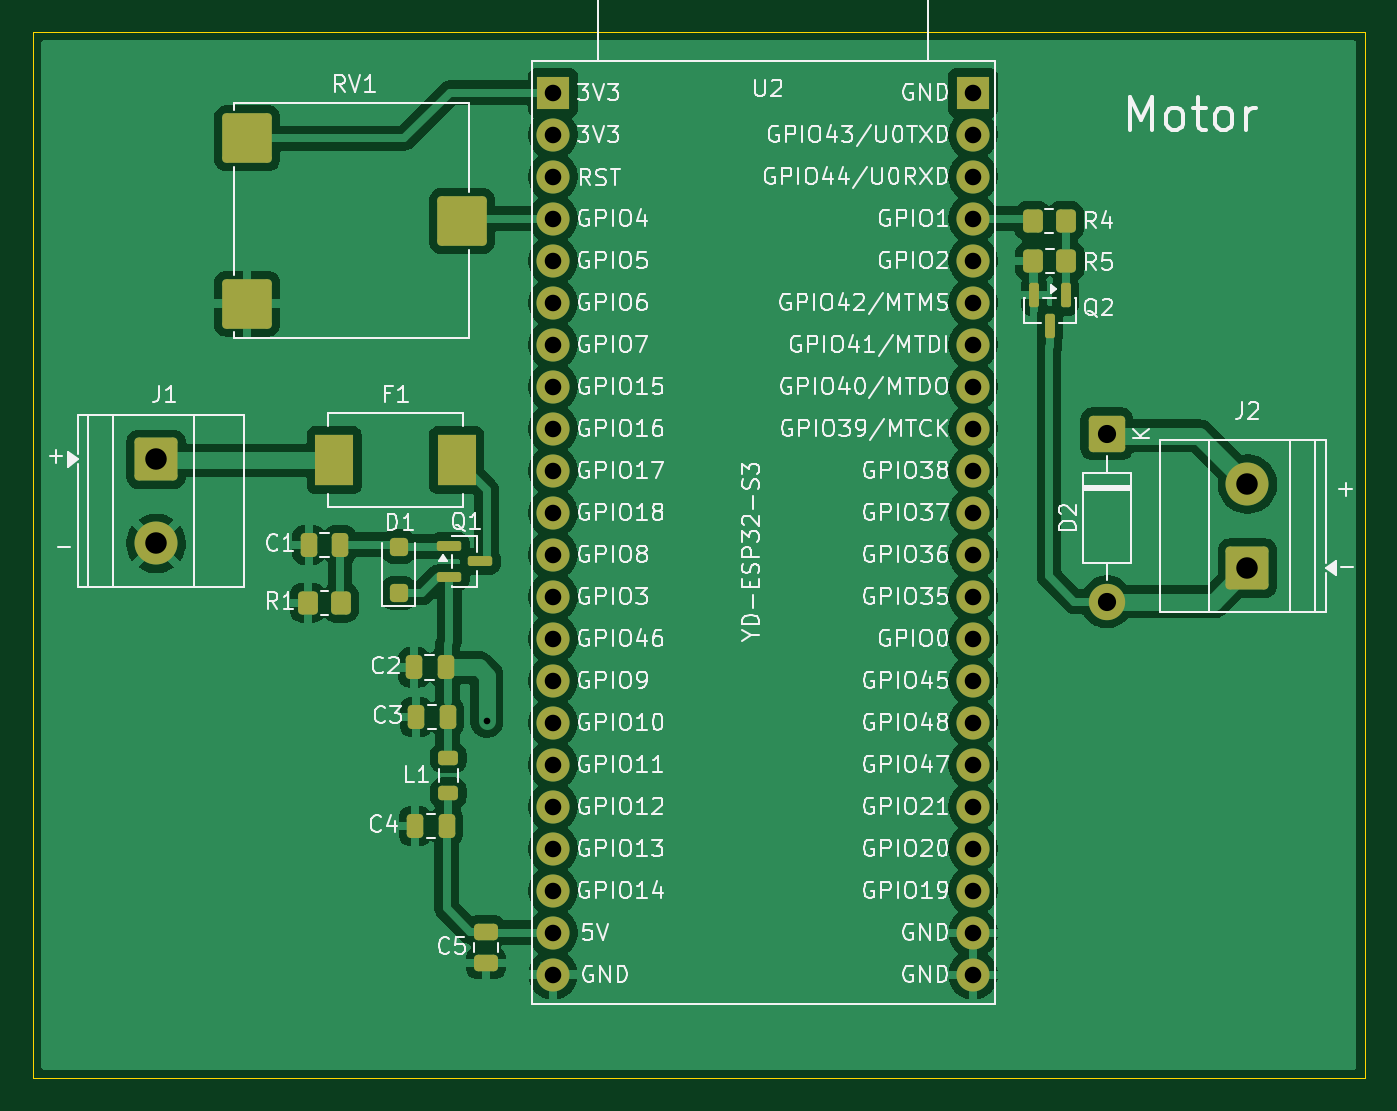
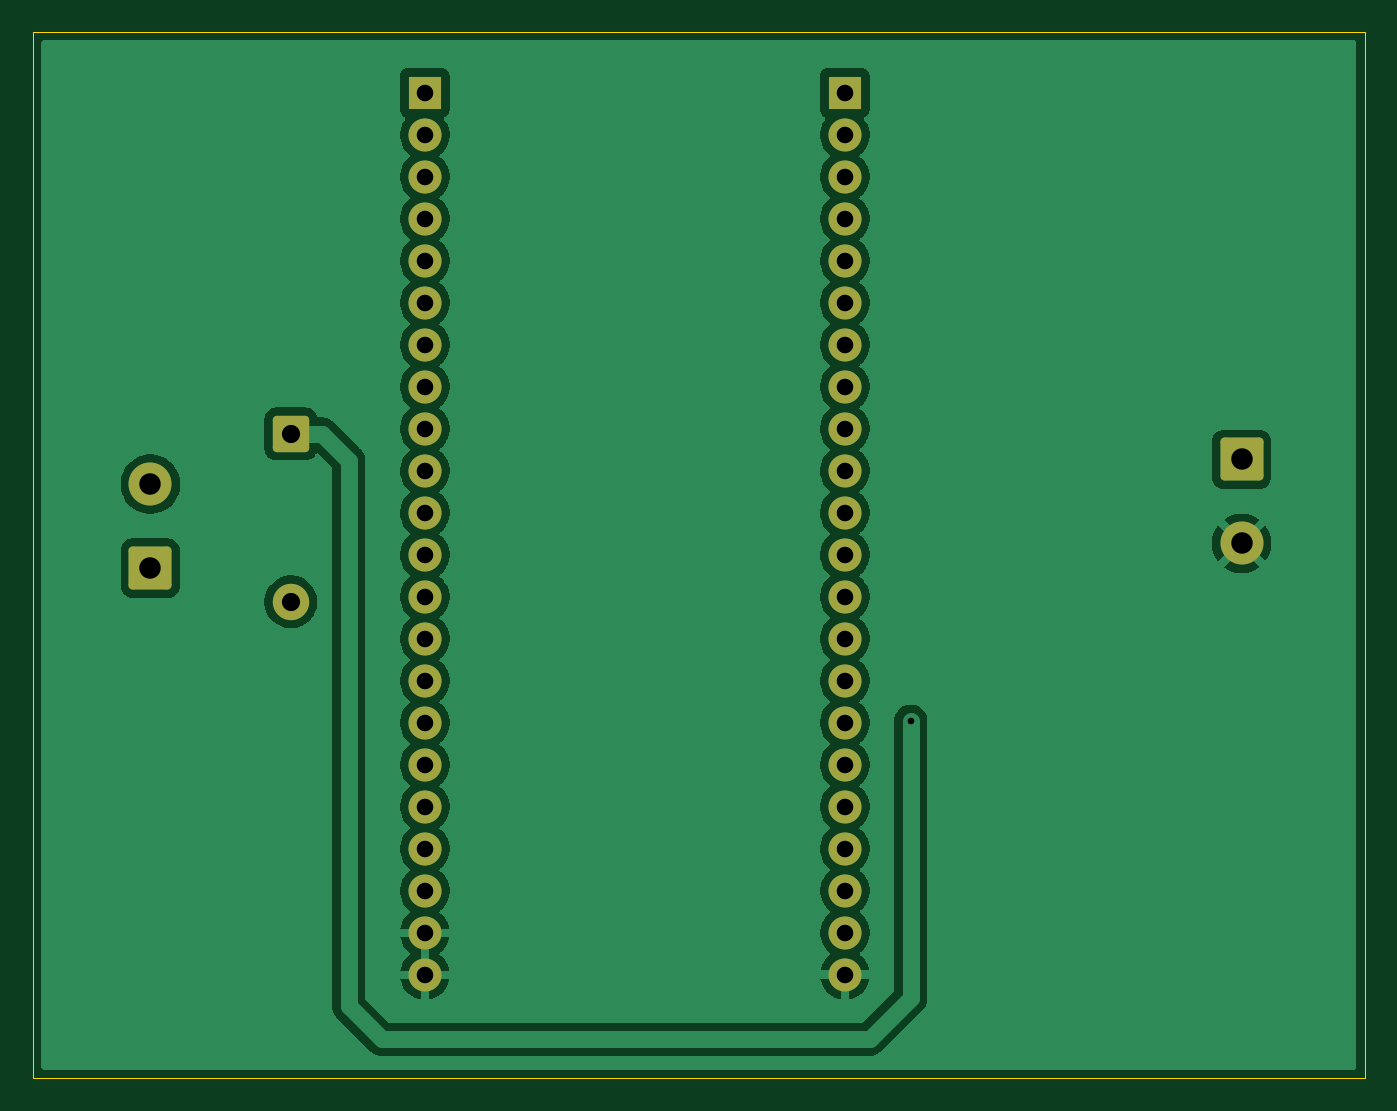
Circuit board: 11 layer files. Board 80.5 x 63.2 mm.
- bottom_copper: ESP32_Motor-B_Cu.gbr (68476 bytes)
- bottom_mask: ESP32_Motor-B_Mask.gbr (2907 bytes)
- paste: ESP32_Motor-B_Paste.gbr (471 bytes)
- bottom_silk: ESP32_Motor-B_Silkscreen.gbr (472 bytes)
- outline: ESP32_Motor-Edge_Cuts.gbr (633 bytes)
- top_copper: ESP32_Motor-F_Cu.gbr (116150 bytes)
- top_mask: ESP32_Motor-F_Mask.gbr (5056 bytes)
- paste: ESP32_Motor-F_Paste.gbr (3183 bytes)
- top_silk: ESP32_Motor-F_Silkscreen.gbr (173711 bytes)
- drill: ESP32_Motor-NPTH.drl (276 bytes)
- drill: ESP32_Motor-PTH.drl (1440 bytes)

=== bottom_copper: ESP32_Motor-B_Cu.gbr (68476 bytes, source omitted) ===
=== bottom_mask: ESP32_Motor-B_Mask.gbr (2907 bytes, source withheld) ===
=== paste: ESP32_Motor-B_Paste.gbr ===
%TF.GenerationSoftware,KiCad,Pcbnew,10.0.5*%
%TF.CreationDate,2026-08-22T18:41:35+02:00*%
%TF.ProjectId,ESP32_Motor,45535033-325f-44d6-9f74-6f722e6b6963,rev?*%
%TF.SameCoordinates,Original*%
%TF.FileFunction,Paste,Bot*%
%TF.FilePolarity,Positive*%
%FSLAX46Y46*%
G04 Gerber Fmt 4.6, Leading zero omitted, Abs format (unit mm)*
G04 Created by KiCad (PCBNEW 10.0.5) date 2026-08-22 18:41:35*
%MOMM*%
%LPD*%
G01*
G04 APERTURE LIST*
G04 APERTURE END LIST*
M02*

=== bottom_silk: ESP32_Motor-B_Silkscreen.gbr ===
%TF.GenerationSoftware,KiCad,Pcbnew,10.0.5*%
%TF.CreationDate,2026-08-22T18:41:35+02:00*%
%TF.ProjectId,ESP32_Motor,45535033-325f-44d6-9f74-6f722e6b6963,rev?*%
%TF.SameCoordinates,Original*%
%TF.FileFunction,Legend,Bot*%
%TF.FilePolarity,Positive*%
%FSLAX46Y46*%
G04 Gerber Fmt 4.6, Leading zero omitted, Abs format (unit mm)*
G04 Created by KiCad (PCBNEW 10.0.5) date 2026-08-22 18:41:35*
%MOMM*%
%LPD*%
G01*
G04 APERTURE LIST*
G04 APERTURE END LIST*
M02*

=== outline: ESP32_Motor-Edge_Cuts.gbr ===
%TF.GenerationSoftware,KiCad,Pcbnew,10.0.5*%
%TF.CreationDate,2026-08-22T18:41:35+02:00*%
%TF.ProjectId,ESP32_Motor,45535033-325f-44d6-9f74-6f722e6b6963,rev?*%
%TF.SameCoordinates,Original*%
%TF.FileFunction,Profile,NP*%
%FSLAX46Y46*%
G04 Gerber Fmt 4.6, Leading zero omitted, Abs format (unit mm)*
G04 Created by KiCad (PCBNEW 10.0.5) date 2026-08-22 18:41:35*
%MOMM*%
%LPD*%
G01*
G04 APERTURE LIST*
%TA.AperFunction,Profile*%
%ADD10C,0.050000*%
%TD*%
G04 APERTURE END LIST*
D10*
X99314000Y-68326000D02*
X179832000Y-68326000D01*
X179832000Y-131572000D01*
X99314000Y-131572000D01*
X99314000Y-68326000D01*
M02*

=== top_copper: ESP32_Motor-F_Cu.gbr (116150 bytes, source omitted) ===
=== top_mask: ESP32_Motor-F_Mask.gbr ===
%TF.GenerationSoftware,KiCad,Pcbnew,10.0.5*%
%TF.CreationDate,2026-08-22T18:41:35+02:00*%
%TF.ProjectId,ESP32_Motor,45535033-325f-44d6-9f74-6f722e6b6963,rev?*%
%TF.SameCoordinates,Original*%
%TF.FileFunction,Soldermask,Top*%
%TF.FilePolarity,Negative*%
%FSLAX46Y46*%
G04 Gerber Fmt 4.6, Leading zero omitted, Abs format (unit mm)*
G04 Created by KiCad (PCBNEW 10.0.5) date 2026-08-22 18:41:35*
%MOMM*%
%LPD*%
G01*
G04 APERTURE LIST*
G04 Aperture macros list*
%AMRoundRect*
0 Rectangle with rounded corners*
0 $1 Rounding radius*
0 $2 $3 $4 $5 $6 $7 $8 $9 X,Y pos of 4 corners*
0 Add a 4 corners polygon primitive as box body*
4,1,4,$2,$3,$4,$5,$6,$7,$8,$9,$2,$3,0*
0 Add four circle primitives for the rounded corners*
1,1,$1+$1,$2,$3*
1,1,$1+$1,$4,$5*
1,1,$1+$1,$6,$7*
1,1,$1+$1,$8,$9*
0 Add four rect primitives between the rounded corners*
20,1,$1+$1,$2,$3,$4,$5,0*
20,1,$1+$1,$4,$5,$6,$7,0*
20,1,$1+$1,$6,$7,$8,$9,0*
20,1,$1+$1,$8,$9,$2,$3,0*%
G04 Aperture macros list end*
%ADD10RoundRect,0.249999X-0.850001X0.850001X-0.850001X-0.850001X0.850001X-0.850001X0.850001X0.850001X0*%
%ADD11C,2.200000*%
%ADD12RoundRect,0.250000X-0.475000X0.250000X-0.475000X-0.250000X0.475000X-0.250000X0.475000X0.250000X0*%
%ADD13RoundRect,0.150000X-0.587500X-0.150000X0.587500X-0.150000X0.587500X0.150000X-0.587500X0.150000X0*%
%ADD14RoundRect,0.250000X0.250000X0.475000X-0.250000X0.475000X-0.250000X-0.475000X0.250000X-0.475000X0*%
%ADD15RoundRect,0.150000X-0.150000X0.587500X-0.150000X-0.587500X0.150000X-0.587500X0.150000X0.587500X0*%
%ADD16RoundRect,0.250000X-1.050000X1.050000X-1.050000X-1.050000X1.050000X-1.050000X1.050000X1.050000X0*%
%ADD17C,2.600000*%
%ADD18RoundRect,0.250000X1.050000X-1.050000X1.050000X1.050000X-1.050000X1.050000X-1.050000X-1.050000X0*%
%ADD19RoundRect,0.250000X0.350000X0.450000X-0.350000X0.450000X-0.350000X-0.450000X0.350000X-0.450000X0*%
%ADD20RoundRect,0.250000X-0.350000X-0.450000X0.350000X-0.450000X0.350000X0.450000X-0.350000X0.450000X0*%
%ADD21R,2.000000X2.000000*%
%ADD22O,2.000000X2.000000*%
%ADD23RoundRect,0.250000X0.300000X-0.300000X0.300000X0.300000X-0.300000X0.300000X-0.300000X-0.300000X0*%
%ADD24RoundRect,0.218750X-0.381250X0.218750X-0.381250X-0.218750X0.381250X-0.218750X0.381250X0.218750X0*%
%ADD25RoundRect,0.249999X-1.250001X-1.250001X1.250001X-1.250001X1.250001X1.250001X-1.250001X1.250001X0*%
%ADD26R,2.300000X3.100000*%
G04 APERTURE END LIST*
D10*
%TO.C,D2*%
X164250000Y-92625000D03*
D11*
X164250000Y-102785000D03*
%TD*%
D12*
%TO.C,C5*%
X126700000Y-122725000D03*
X126700000Y-124625000D03*
%TD*%
D13*
%TO.C,Q1*%
X124485000Y-99390000D03*
X124485000Y-101290000D03*
X126360000Y-100340000D03*
%TD*%
D14*
%TO.C,C2*%
X124250000Y-106750000D03*
X122350000Y-106750000D03*
%TD*%
D15*
%TO.C,Q2*%
X161750000Y-84250000D03*
X159850000Y-84250000D03*
X160800000Y-86125000D03*
%TD*%
D16*
%TO.C,J1*%
X106750000Y-94170000D03*
D17*
X106750000Y-99250000D03*
%TD*%
D18*
%TO.C,J2*%
X172750000Y-100750000D03*
D17*
X172750000Y-95670000D03*
%TD*%
D14*
%TO.C,C3*%
X124372500Y-109750000D03*
X122472500Y-109750000D03*
%TD*%
D19*
%TO.C,R5*%
X161800000Y-82187500D03*
X159800000Y-82187500D03*
%TD*%
D20*
%TO.C,R4*%
X159750000Y-79750000D03*
X161750000Y-79750000D03*
%TD*%
D21*
%TO.C,U2*%
X130753680Y-71992720D03*
D22*
X130753680Y-74532720D03*
X130753680Y-77072720D03*
X130753680Y-79612720D03*
X130753680Y-82152720D03*
X130753680Y-84692720D03*
X130753680Y-87232720D03*
X130753680Y-89772720D03*
X130753680Y-92312720D03*
X130753680Y-94852720D03*
X130753680Y-97392720D03*
X130753680Y-99932720D03*
X130753680Y-102472720D03*
X130753680Y-105012720D03*
X130753680Y-107552720D03*
X130753680Y-110092720D03*
X130753680Y-112632720D03*
X130753680Y-115172720D03*
X130753680Y-117712720D03*
X130750000Y-120250000D03*
X130750000Y-122790000D03*
X130750000Y-125330000D03*
X156153680Y-125332720D03*
X156153680Y-122792720D03*
X156153680Y-120252720D03*
X156153680Y-117712720D03*
X156153680Y-115172720D03*
X156153680Y-112632720D03*
X156153680Y-110092720D03*
X156153680Y-107552720D03*
X156153680Y-105012720D03*
X156153680Y-102472720D03*
X156153680Y-99932720D03*
X156153680Y-97392720D03*
X156153680Y-94852720D03*
X156153680Y-92312720D03*
X156153680Y-89772720D03*
X156153680Y-87232720D03*
X156153680Y-84692720D03*
X156153680Y-82152720D03*
X156153680Y-79612720D03*
X156153680Y-77072720D03*
X156153680Y-74532720D03*
D21*
X156153680Y-71992720D03*
%TD*%
D19*
%TO.C,R1*%
X117922500Y-102840000D03*
X115922500Y-102840000D03*
%TD*%
D23*
%TO.C,D1*%
X121422500Y-102250000D03*
X121422500Y-99450000D03*
%TD*%
D24*
%TO.C,L1*%
X124422500Y-112215000D03*
X124422500Y-114340000D03*
%TD*%
D25*
%TO.C,RV1*%
X112250000Y-84750000D03*
X125250000Y-79750000D03*
X112250000Y-74750000D03*
%TD*%
D26*
%TO.C,F1*%
X117522500Y-94215000D03*
X124922500Y-94215000D03*
%TD*%
D14*
%TO.C,C4*%
X124322500Y-116340000D03*
X122422500Y-116340000D03*
%TD*%
%TO.C,C1*%
X117872500Y-99340000D03*
X115972500Y-99340000D03*
%TD*%
M02*

=== paste: ESP32_Motor-F_Paste.gbr (3183 bytes, source withheld) ===
=== top_silk: ESP32_Motor-F_Silkscreen.gbr (173711 bytes, source omitted) ===
=== drill: ESP32_Motor-NPTH.drl ===
M48
; DRILL file KiCad 10.0.5 date 2026-08-22T18:41:50
; FORMAT={-:-/ absolute / metric / decimal}
; #@! TF.CreationDate,2026-08-22T18:41:50+02:00
; #@! TF.GenerationSoftware,Kicad,Pcbnew,10.0.5
; #@! TF.FileFunction,NonPlated,1,2,NPTH
FMAT,2
METRIC
%
G90
G05
M30

=== drill: ESP32_Motor-PTH.drl ===
M48
; DRILL file KiCad 10.0.5 date 2026-08-22T18:41:50
; FORMAT={-:-/ absolute / metric / decimal}
; #@! TF.CreationDate,2026-08-22T18:41:50+02:00
; #@! TF.GenerationSoftware,Kicad,Pcbnew,10.0.5
; #@! TF.FileFunction,Plated,1,2,PTH
FMAT,2
METRIC
; #@! TA.AperFunction,Plated,PTH,ViaDrill
T1C0.400
; #@! TA.AperFunction,Plated,PTH,ComponentDrill
T2C1.000
; #@! TA.AperFunction,Plated,PTH,ComponentDrill
T3C1.100
; #@! TA.AperFunction,Plated,PTH,ComponentDrill
T4C1.300
%
G90
G05
T1
X126.75Y-110.0
T2
X130.75Y-120.25
X130.75Y-122.79
X130.75Y-125.33
X130.754Y-71.993
X130.754Y-74.533
X130.754Y-77.073
X130.754Y-79.613
X130.754Y-82.153
X130.754Y-84.693
X130.754Y-87.233
X130.754Y-89.773
X130.754Y-92.313
X130.754Y-94.853
X130.754Y-97.393
X130.754Y-99.933
X130.754Y-102.473
X130.754Y-105.013
X130.754Y-107.553
X130.754Y-110.093
X130.754Y-112.633
X130.754Y-115.173
X130.754Y-117.713
X156.154Y-71.993
X156.154Y-74.533
X156.154Y-77.073
X156.154Y-79.613
X156.154Y-82.153
X156.154Y-84.693
X156.154Y-87.233
X156.154Y-89.773
X156.154Y-92.313
X156.154Y-94.853
X156.154Y-97.393
X156.154Y-99.933
X156.154Y-102.473
X156.154Y-105.013
X156.154Y-107.553
X156.154Y-110.093
X156.154Y-112.633
X156.154Y-115.173
X156.154Y-117.713
X156.154Y-120.253
X156.154Y-122.793
X156.154Y-125.333
T3
X164.25Y-92.625
X164.25Y-102.785
T4
X106.75Y-94.17
X106.75Y-99.25
X172.75Y-95.67
X172.75Y-100.75
M30
